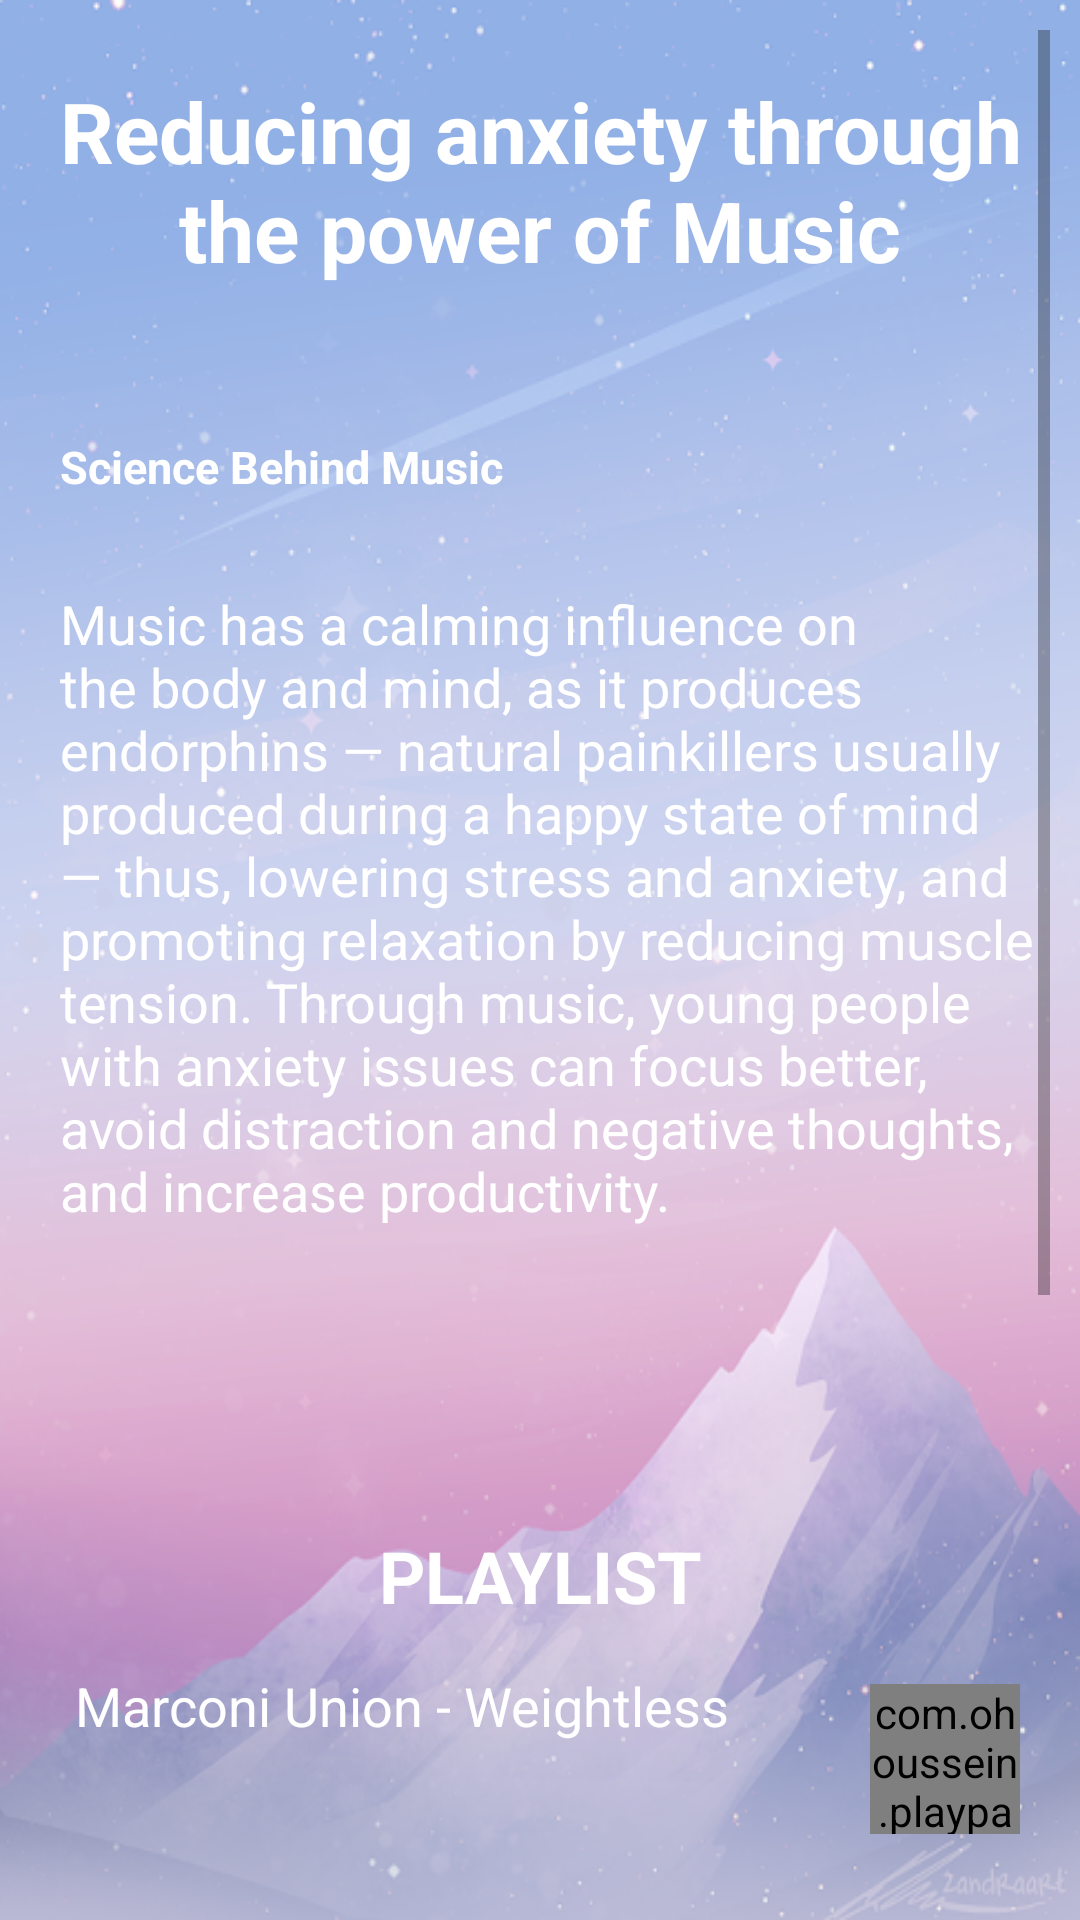

Reconstruct the res/layout file that produces this screen, plus the resources it refers to.
<!-- AndroidManifest.xml: application theme AppTheme -->
<!-- res/layout/activity_songs_upload.xml -->
<?xml version="1.0" encoding="utf-8"?>
<ScrollView xmlns:android="http://schemas.android.com/apk/res/android"
    xmlns:tools="http://schemas.android.com/tools"
    xmlns:app="http://schemas.android.com/apk/res-auto"
    android:layout_width="match_parent"
    android:layout_height="match_parent"
    android:padding="10dp"
    android:background="@drawable/mountain"
    android:orientation="vertical"
    tools:context=".SongsUpload">

    <RelativeLayout
            android:id="@+id/rel_layout"
            android:layout_width="match_parent"
            android:layout_height="wrap_content">

            <ProgressBar
                android:id="@+id/pBar"
                android:layout_width="wrap_content"
                android:layout_height="wrap_content"
                android:layout_centerInParent="true"
                android:visibility="gone"/>

            <TextView
                android:id="@+id/music"
                android:layout_width="wrap_content"
                android:layout_height="wrap_content"
                android:layout_marginTop="15dp"
                android:text="@string/anxiety_relief"
                android:textSize="28sp"
                android:textColor="#ffffff"
                android:textStyle="bold"
                android:textAlignment="center"/>

            <TextView
                android:id="@+id/science_music"
                android:layout_width="wrap_content"
                android:layout_height="wrap_content"
                android:layout_below="@id/music"
                android:layout_marginTop="50dp"
                android:layout_marginStart="10dp"
                android:text="@string/stress_science"
                android:textSize="15sp"
                android:textColor="#ffffff"
                android:textStyle="bold"
                />

            <TextView
                android:id="@+id/music_text"
                android:layout_width="wrap_content"
                android:layout_height="wrap_content"
                android:layout_below="@id/science_music"
                android:layout_marginTop="30dp"
                android:layout_marginStart="10dp"
                android:text="@string/anxiety_science_text"
                android:textSize="18sp"
                android:textColor="#ffffff"
                />

            <TextView
                android:id="@+id/playlist"
                android:layout_width="match_parent"
                android:layout_height="wrap_content"
                android:layout_below="@id/music_text"
                android:layout_marginTop="100dp"
                android:text="@string/playlist"
                android:textSize="24sp"
                android:textColor="#ffffff"
                android:textStyle="bold"
                android:textAlignment="center"/>


            <TextView
                android:id="@+id/music1"
                android:layout_width="match_parent"
                android:layout_height="50dp"
                android:layout_below="@id/playlist"
                android:layout_margin="15dp"
                android:text="@string/anxiety_music1"
                android:textSize="18sp"
                android:textColor="#ffffff"
                />

            <com.ohoussein.playpause.PlayPauseView
                android:id="@+id/play_pause_view1"
                android:layout_width="50dp"
                android:layout_height="50dp"
                android:clickable="true"
                android:focusable="true"
                android:layout_below="@id/playlist"
                android:layout_marginStart="280dp"
                android:layout_marginTop="20dp"
                android:foreground="?android:selectableItemBackground"
                app:fill_color="#e1e1e1"
                app:pause_bg="#4DB6AC"
                app:play_bg="#0288D1" />


            <TextView
                android:id="@+id/music2"
                android:layout_width="match_parent"
                android:layout_height="50dp"
                android:layout_below="@id/music1"
                android:layout_margin="15dp"
                android:text="@string/anxiety_music2"
                android:textSize="18sp"
                android:textColor="#ffffff"
                />

            <com.ohoussein.playpause.PlayPauseView
                android:id="@+id/play_pause_view2"
                android:layout_width="50dp"
                android:layout_height="50dp"
                android:clickable="true"
                android:focusable="true"
                android:layout_below="@id/music1"
                android:layout_marginStart="280dp"
                android:layout_marginTop="20dp"
                android:foreground="?android:selectableItemBackground"
                app:fill_color="#e1e1e1"
                app:pause_bg="#4DB6AC"
                app:play_bg="#0288D1" />



            <TextView
                android:id="@+id/music3"
                android:layout_width="match_parent"
                android:layout_height="50dp"
                android:layout_below="@id/music2"
                android:layout_margin="15dp"
                android:text="@string/anxiety_music3"
                android:textSize="18sp"
                android:textColor="#ffffff" />


            <com.ohoussein.playpause.PlayPauseView
                android:id="@+id/play_pause_view3"
                android:layout_width="50dp"
                android:layout_height="50dp"
                android:clickable="true"
                android:focusable="true"
                android:layout_below="@id/music2"
                android:layout_marginStart="280dp"
                android:layout_marginTop="20dp"
                android:foreground="?android:selectableItemBackground"
                app:fill_color="#e1e1e1"
                app:pause_bg="#4DB6AC"
                app:play_bg="#0288D1" />



            <TextView
                android:id="@+id/music4"
                android:layout_width="match_parent"
                android:layout_height="50dp"
                android:layout_below="@id/music3"
                android:layout_margin="15dp"
                android:text="@string/anxiety_music4"
                android:textSize="18sp"
                android:textColor="#ffffff"
                />


            <com.ohoussein.playpause.PlayPauseView
                android:id="@+id/play_pause_view4"
                android:layout_width="50dp"
                android:layout_height="50dp"
                android:clickable="true"
                android:focusable="true"
                android:layout_below="@id/music3"
                android:layout_marginStart="280dp"
                android:layout_marginTop="20dp"
                android:foreground="?android:selectableItemBackground"
                app:fill_color="#e1e1e1"
                app:pause_bg="#4DB6AC"
                app:play_bg="#0288D1" />



            <TextView
                android:id="@+id/music5"
                android:layout_width="match_parent"
                android:layout_height="50dp"
                android:layout_below="@id/music4"
                android:layout_margin="15dp"
                android:text="@string/anxiety_music5"
                android:textSize="18sp"
                android:textColor="#ffffff"
                />

            <com.ohoussein.playpause.PlayPauseView
                android:id="@+id/play_pause_view5"
                android:layout_width="50dp"
                android:layout_height="50dp"
                android:clickable="true"
                android:focusable="true"
                android:layout_below="@id/music4"
                android:layout_marginStart="280dp"
                android:layout_marginTop="20dp"
                android:foreground="?android:selectableItemBackground"
                app:fill_color="#e1e1e1"
                app:pause_bg="#4DB6AC"
                app:play_bg="#0288D1" />

        </RelativeLayout>


    </ScrollView>
<!-- resources referenced by this layout -->
<resources>
  <!-- drawable mountain: png bitmap (drawable-v24, 207098 bytes) -->
  <string name="anxiety_music1">Marconi Union - Weightless</string>
  <string name="anxiety_music2">Pure Chill Out - Airstream</string>
  <string name="anxiety_music3">Enya</string>
  <string name="anxiety_music4">Strawberry Swing</string>
  <string name="anxiety_music5">Barcelona</string>
  <string name="anxiety_relief">Reducing anxiety through the power of Music</string>
  <string name="anxiety_science_text">"Music has a calming influence on the body and mind, as it produces endorphins \— natural painkillers usually produced during a happy state of mind \— thus, lowering stress and anxiety, and promoting relaxation by reducing muscle tension. Through music, young people with anxiety issues can focus better, avoid distraction and negative thoughts, and increase productivity. "</string>
  <string name="playlist">PLAYLIST</string>
  <string name="stress_science">Science Behind Music</string>
  <style name="AppTheme" parent="Theme.AppCompat.Light.NoActionBar">
          
          <item name="colorPrimary">#009688</item>
          <item name="colorPrimaryDark">#07675E</item>
          <item name="colorAccent">#000000</item>
      </style>
</resources>
